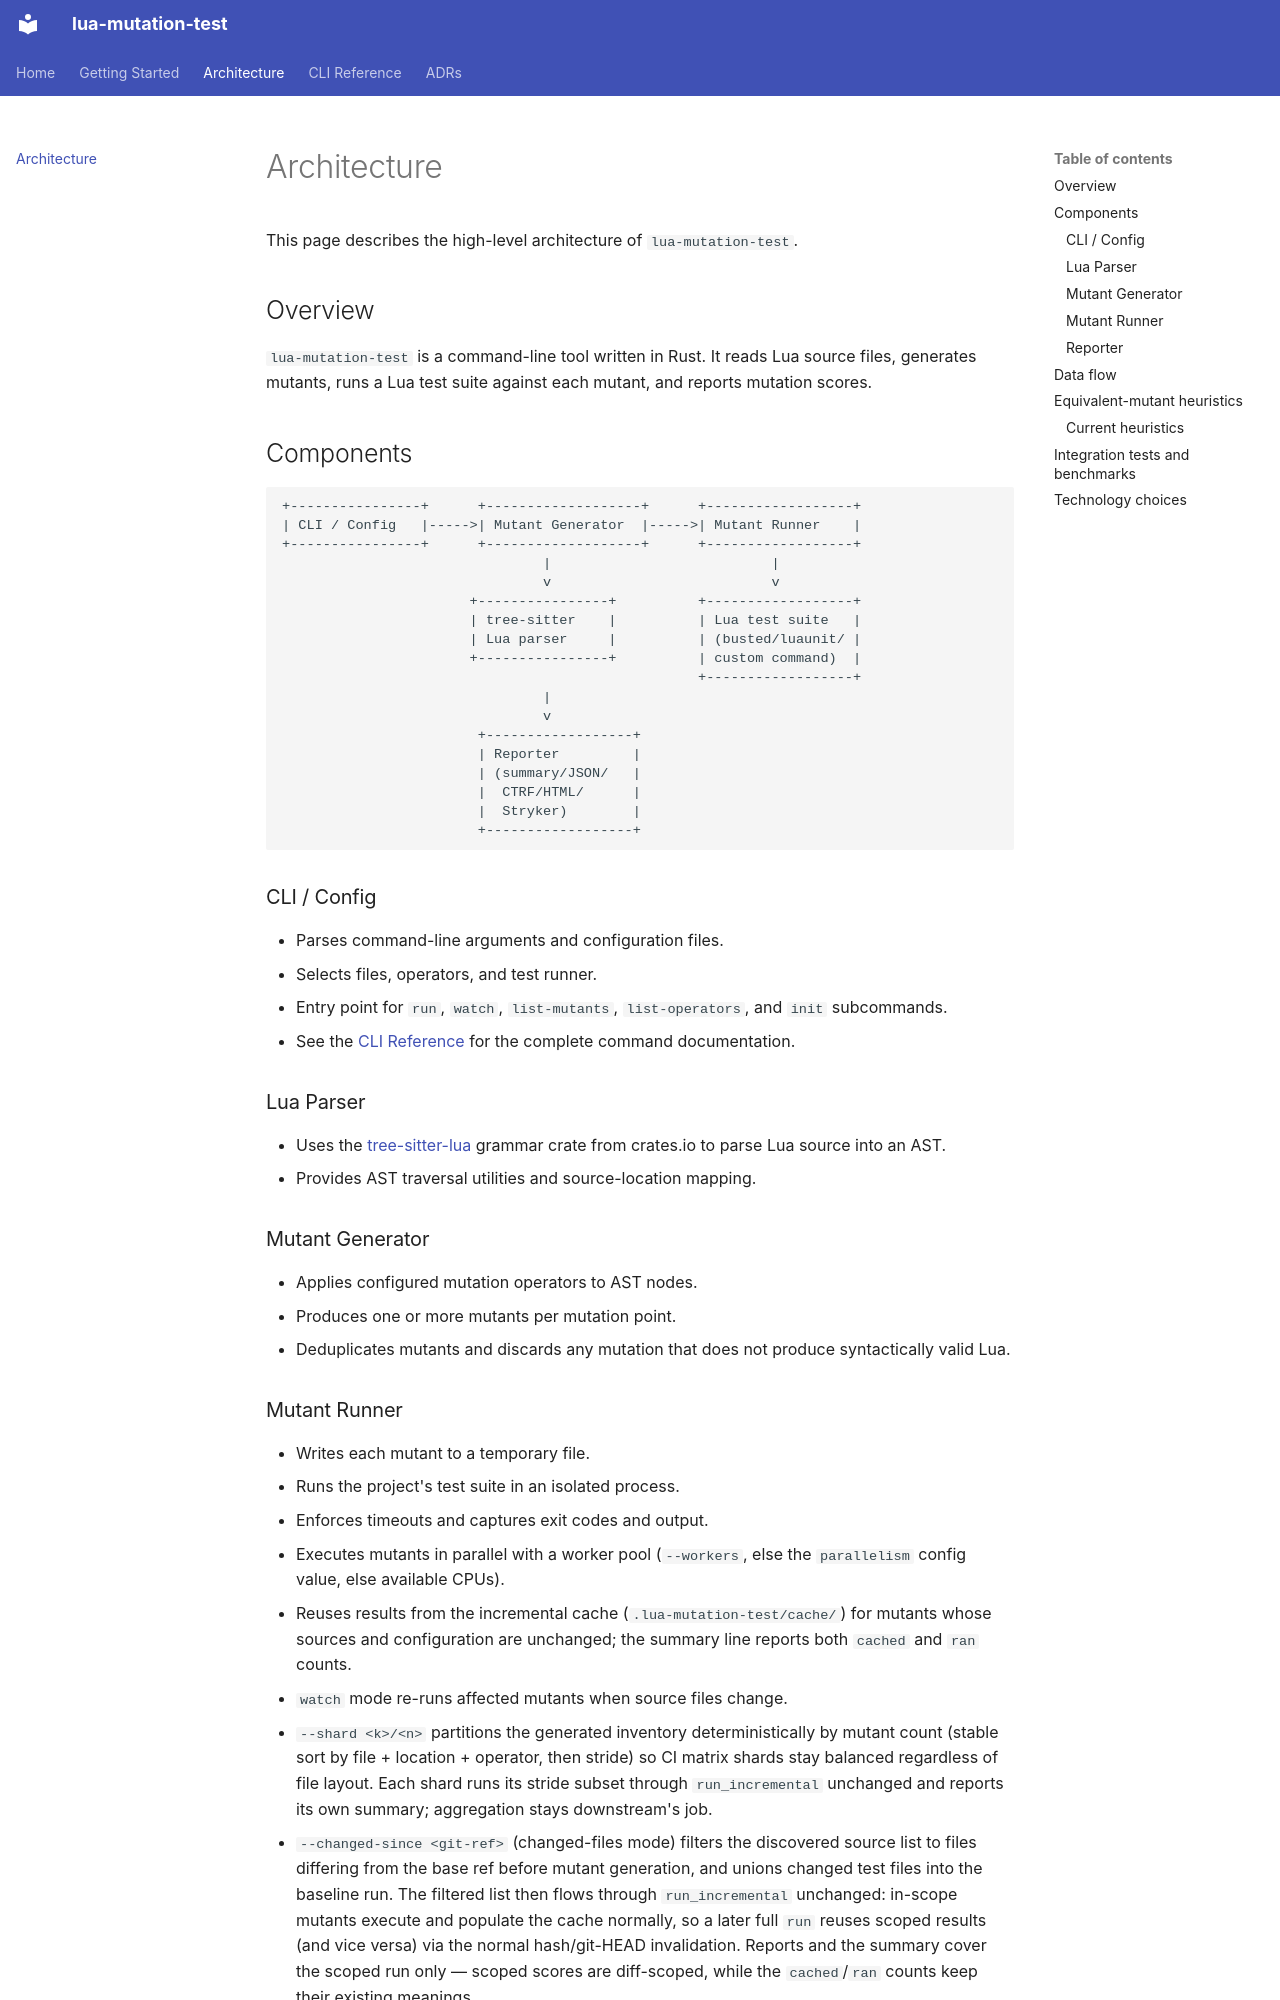

repository: lua-mutation-test/lua-mutation-test · page: architecture/index.html · generator: mkdocs

# Architecture

This page describes the high-level architecture of `lua-mutation-test`.

## Overview

`lua-mutation-test` is a command-line tool written in Rust. It reads Lua source files,
generates mutants, runs a Lua test suite against each mutant, and reports mutation
scores.

## Components

```text
+----------------+      +-------------------+      +------------------+
| CLI / Config   |----->| Mutant Generator  |----->| Mutant Runner    |
+----------------+      +-------------------+      +------------------+
                                |                           |
                                v                           v
                       +----------------+          +------------------+
                       | tree-sitter    |          | Lua test suite   |
                       | Lua parser     |          | (busted/luaunit/ |
                       +----------------+          | custom command)  |
                                                   +------------------+
                                |
                                v
                        +------------------+
                        | Reporter         |
                        | (summary/JSON/   |
                        |  CTRF/HTML/      |
                        |  Stryker)        |
                        +------------------+
```

### CLI / Config

- Parses command-line arguments and configuration files.
- Selects files, operators, and test runner.
- Entry point for `run`, `watch`, `list-mutants`, `list-operators`, and `init` subcommands.
- See the [CLI Reference](cli-reference.md) for the complete command documentation.

### Lua Parser

- Uses the [tree-sitter-lua](https://github.com/tree-sitter-grammars/tree-sitter-lua)
  grammar crate from crates.io to parse Lua source into an AST.
- Provides AST traversal utilities and source-location mapping.

### Mutant Generator

- Applies configured mutation operators to AST nodes.
- Produces one or more mutants per mutation point.
- Deduplicates mutants and discards any mutation that does not produce syntactically valid Lua.
